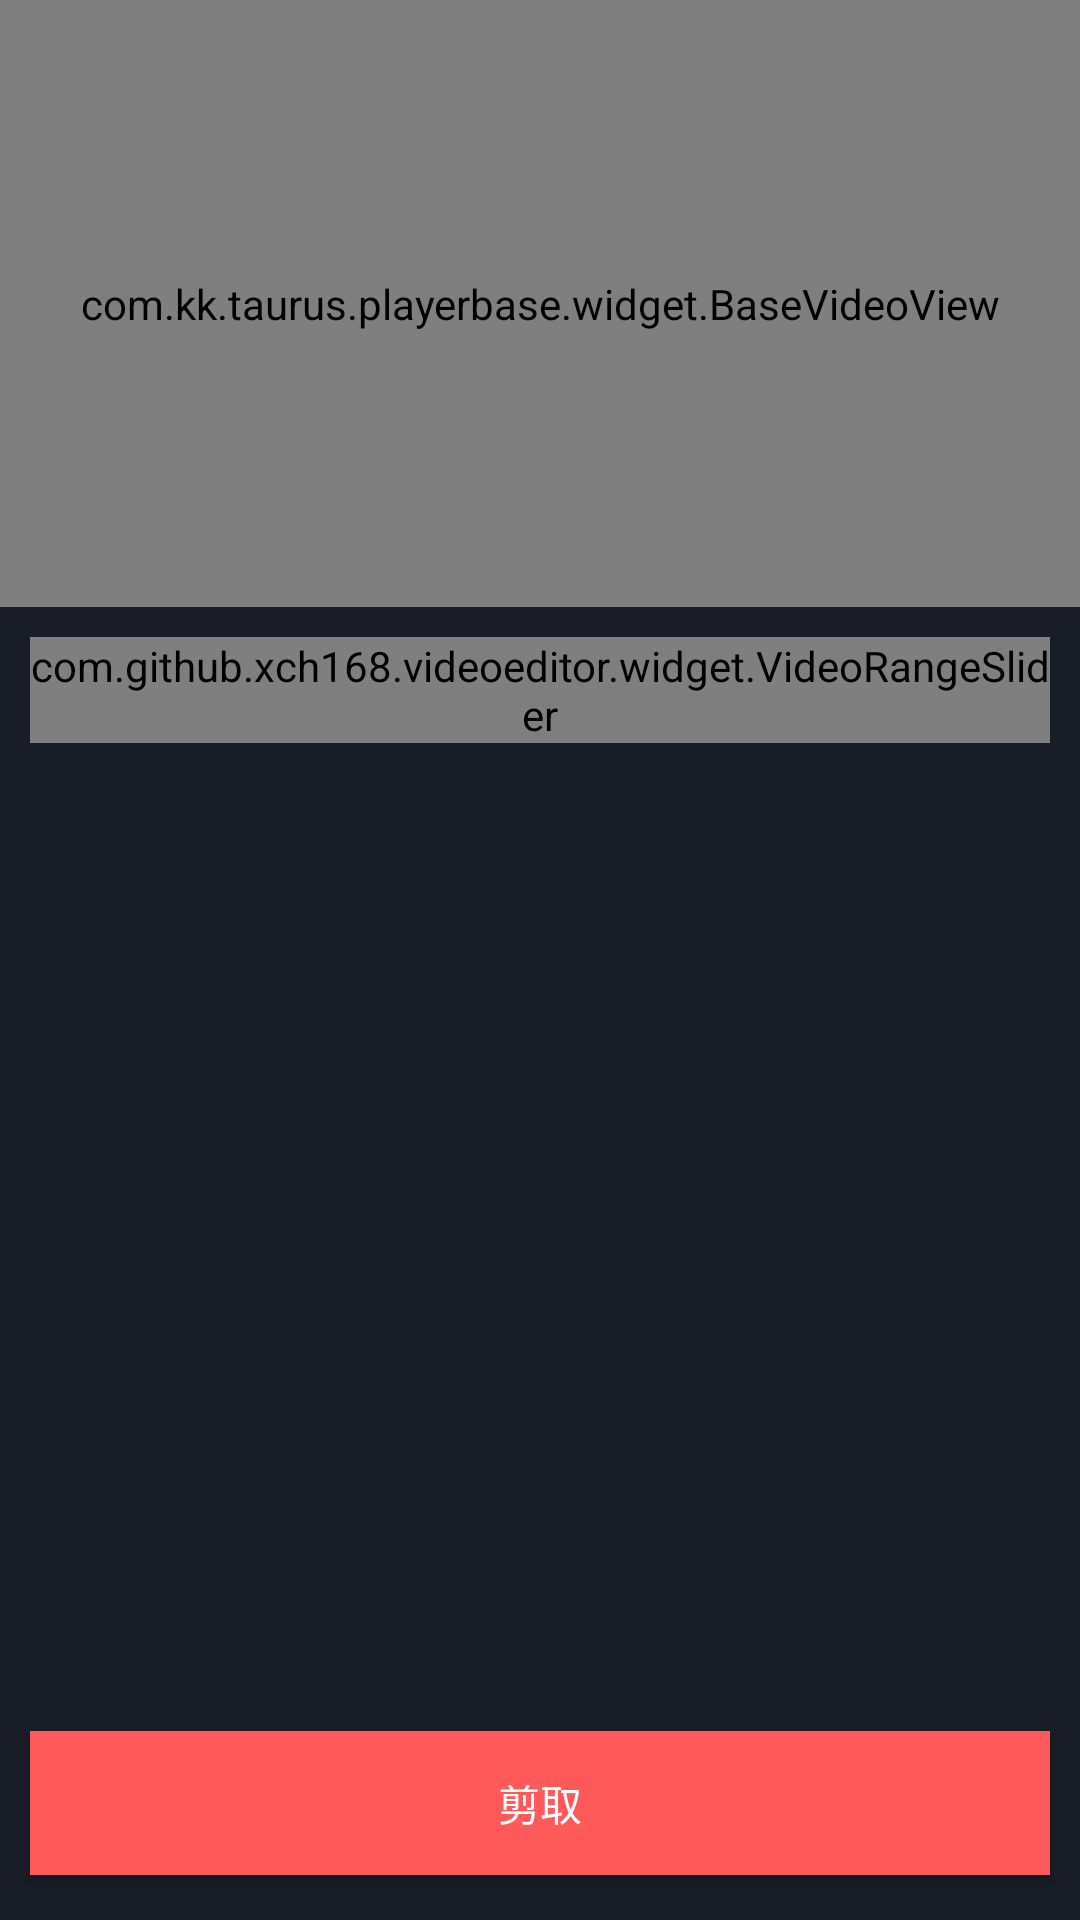

This screen was rendered from an Android layout file. Write that file and the resources it references.
<!-- AndroidManifest.xml: application theme AppTheme -->
<!-- res/layout/activity_video_clip.xml -->
<?xml version="1.0" encoding="utf-8"?>
<androidx.constraintlayout.widget.ConstraintLayout
    xmlns:android="http://schemas.android.com/apk/res/android"
    xmlns:app="http://schemas.android.com/apk/res-auto"
    xmlns:tools="http://schemas.android.com/tools"
    android:layout_width="match_parent"
    android:layout_height="match_parent"
    tools:context=".ui.VideoClipActivity">

    <com.kk.taurus.playerbase.widget.BaseVideoView
        android:id="@+id/video_view"
        android:layout_width="match_parent"
        android:layout_height="0dp"
        app:layout_constraintDimensionRatio="16:9"
        app:layout_constraintTop_toTopOf="parent"
        android:background="#000000"/>

    <View
        android:id="@+id/touch_view"
        android:layout_width="match_parent"
        android:layout_height="0dp"
        app:layout_constraintTop_toTopOf="parent"
        app:layout_constraintDimensionRatio="16:9"/>

    <ImageView
        android:id="@+id/iv"
        android:layout_width="69dp"
        android:layout_height="69dp"
        app:layout_constraintLeft_toLeftOf="parent"
        app:layout_constraintRight_toRightOf="parent"
        app:layout_constraintTop_toTopOf="@id/video_view"
        app:layout_constraintBottom_toBottomOf="@id/video_view"
        android:src="@drawable/play_big"/>

    <com.github.xch168.videoeditor.widget.VideoRangeSlider
        android:id="@+id/video_range_slider"
        android:layout_width="match_parent"
        android:layout_height="wrap_content"
        app:layout_constraintTop_toBottomOf="@id/video_view"
        android:layout_marginTop="10dp"
        android:layout_marginLeft="10dp"
        android:layout_marginRight="10dp"/>

    <Button
        android:layout_width="match_parent"
        android:layout_height="wrap_content"
        app:layout_constraintBottom_toBottomOf="parent"
        android:layout_marginBottom="15dp"
        android:layout_marginLeft="10dp"
        android:layout_marginRight="10dp"
        android:background="#FF5959"
        android:text="剪取"
        android:textColor="#FFFFFF"
        android:onClick="startClipVideo"/>
</androidx.constraintlayout.widget.ConstraintLayout>
<!-- resources referenced by this layout -->
<resources>
  <style name="AppTheme" parent="Theme.AppCompat.Light.DarkActionBar">
          
          <item name="colorPrimary">@color/colorPrimary</item>
          <item name="colorPrimaryDark">@color/colorPrimaryDark</item>
          <item name="colorAccent">@color/colorAccent</item>
          <item name="android:windowBackground">@color/colorPrimary</item>
      </style>
  <color name="colorPrimary">#181D27</color>
  <color name="colorPrimaryDark">#1F2531</color>
  <color name="colorAccent">#FD5D40</color>
</resources>
